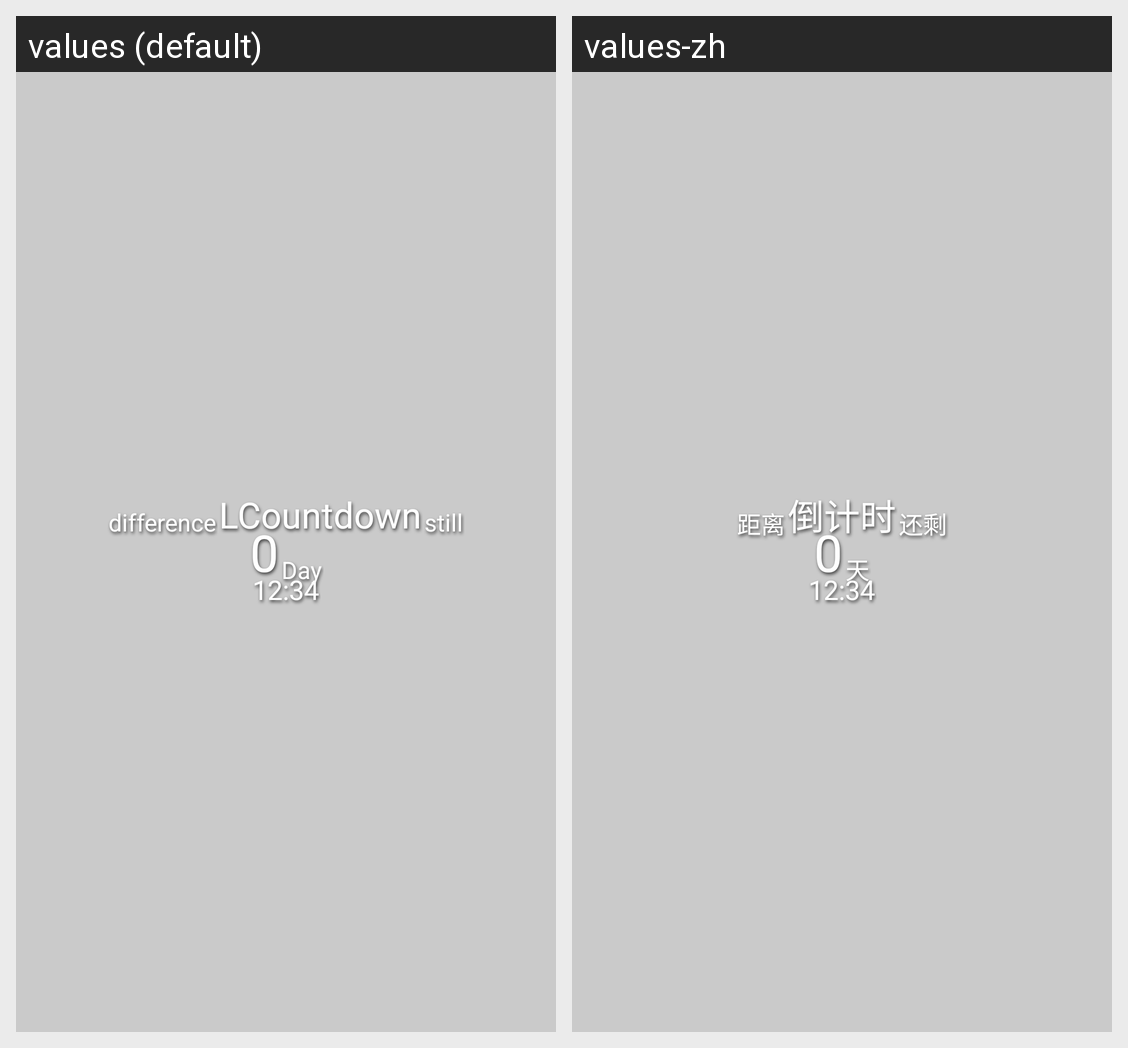

The Android screen above is rendered under two locales of the same app. Produce the string resources it draws, with the default and per-locale values.
Android screen res/layout/widget_countdown.xml rendered under 2 locales, left to right: values (default), values-zh. Device: Nexus 5 (rendered at 1080×1920; each locale shown at half size, 540×960, under a caption strip naming it); theme AppTheme.
Strings drawn on this screen, with the default value and each locale's value (text and hints the layout hard-codes, and strings that could not be matched under every locale, appear in the picture but are not listed):

left_until
  values: difference
  values-zh: 距离

app_name
  values: LCountdown
  values-zh: 倒计时

the_end
  values: still
  values-zh: 还剩

day
  values: Day
  values-zh: 天
